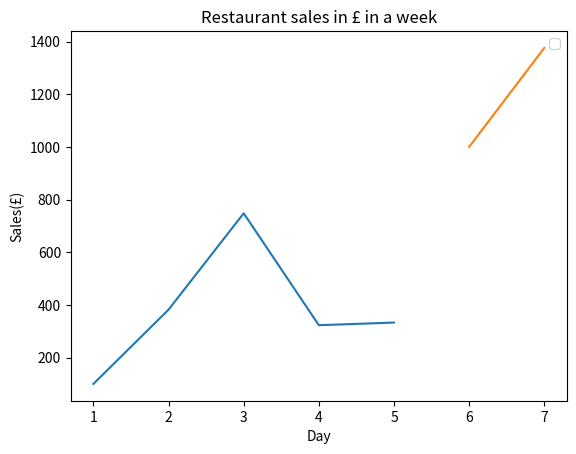

This chart was generated by the following Python code:
import matplotlib
from matplotlib import pyplot as plt

#this section of the code takes in two data sets as inputs and plots them against
# one another. plt is the module that graphs the inputs. xlabel and ylabel refer to the labels
# shown on the x and y axis. title command refers to the title of the graph. without
# plt.show() command the graph would not be displayed on screen. legend is used
# to tell which line/graph represents which data. it differentiates between the data.

weekDays = [1,2,3,4,5]
salesOnWeekDays = [100,382,748,323,333]
plt.plot(weekDays, salesOnWeekDays)
plt.xlabel('Day')
plt.ylabel('Sales(£)')
plt.title('Restaurant sales in £ in a week')

weekendsDays = [6, 7]
salesOnWeekends = [1000,1376]
plt.plot(weekendsDays, salesOnWeekends)

plt.legend("Weekday", "Weekends")
plt.show()
